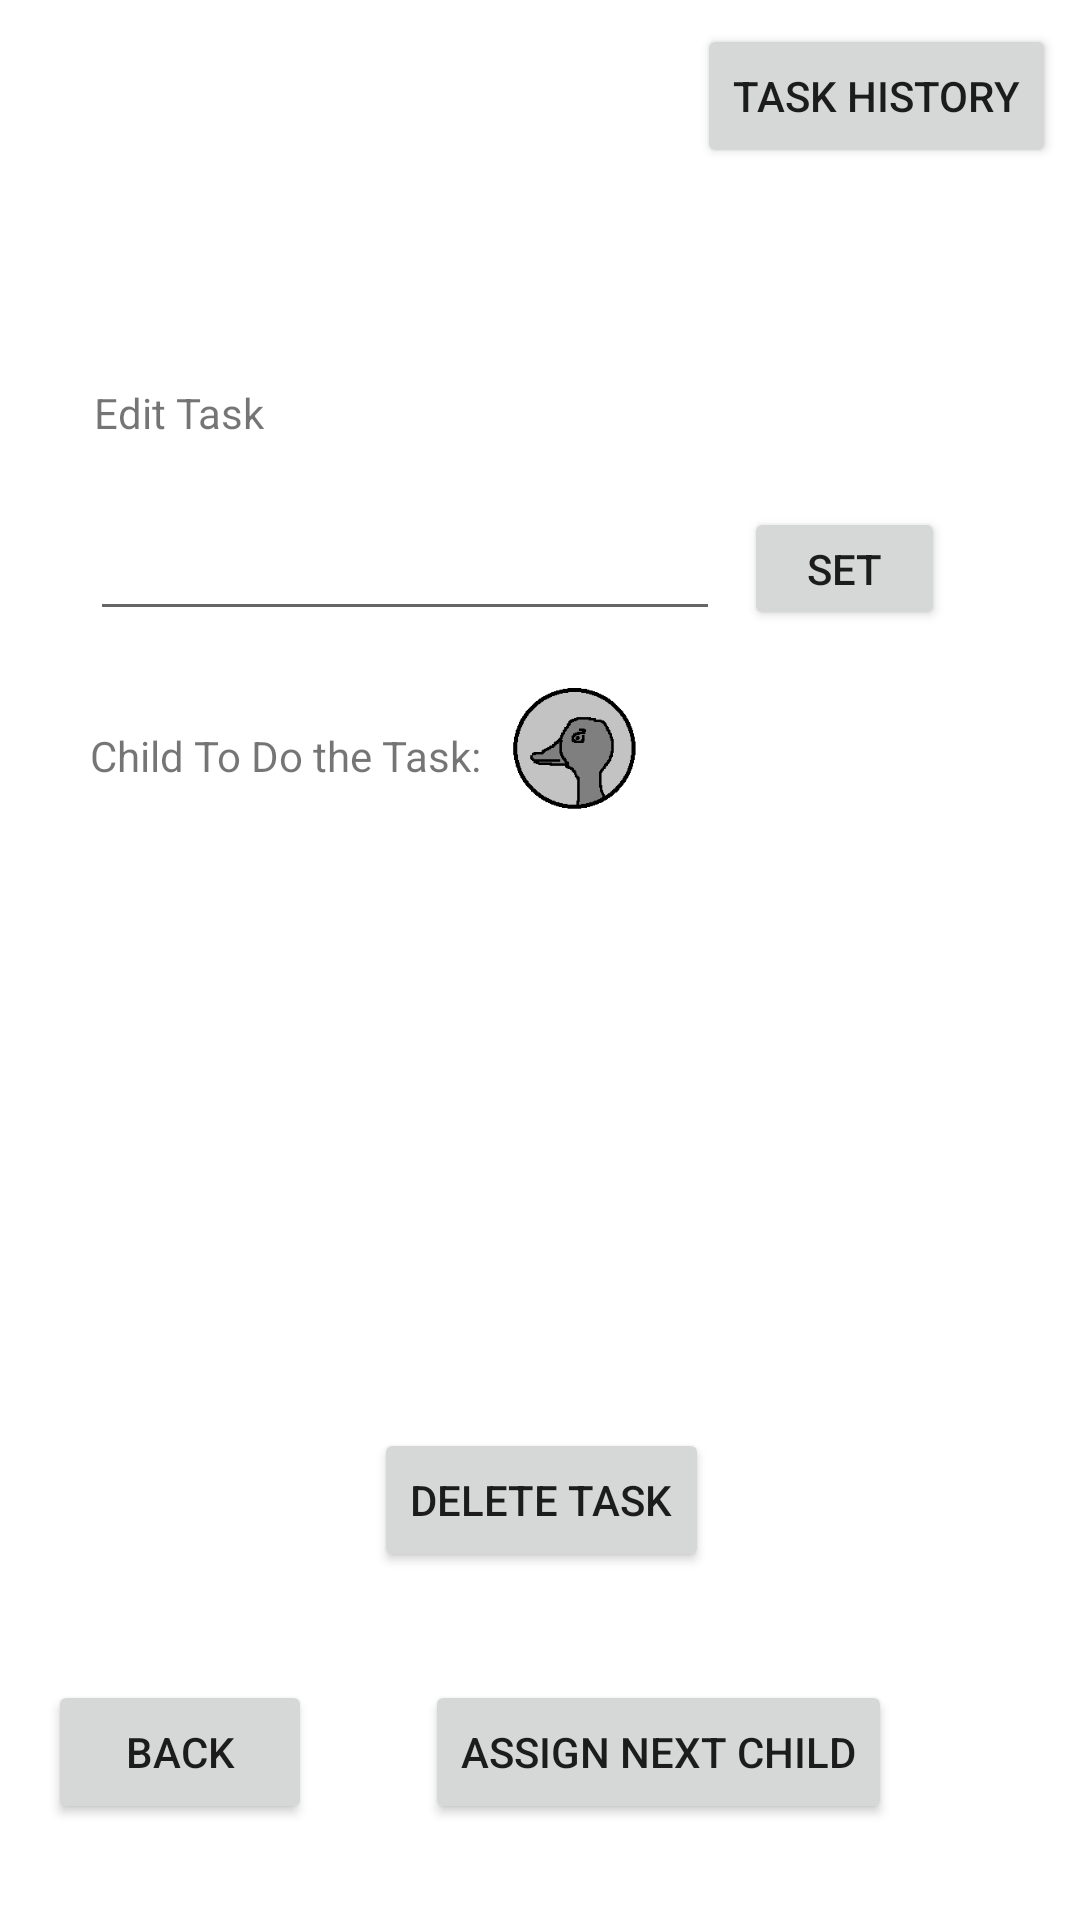

This screen was rendered from an Android layout file. Write that file and the resources it references.
<!-- AndroidManifest.xml: application theme Theme.LithiumParentApp -->
<!-- res/layout/activity_edit_task.xml -->
<?xml version="1.0" encoding="utf-8"?>
<androidx.constraintlayout.widget.ConstraintLayout xmlns:android="http://schemas.android.com/apk/res/android"
    xmlns:app="http://schemas.android.com/apk/res-auto"
    xmlns:tools="http://schemas.android.com/tools"
    android:layout_width="match_parent"
    android:layout_height="match_parent"
    tools:context=".ui.EditTaskActivity">

    <TextView
        android:id="@+id/txtEditTaskInstruction"
        android:layout_width="203dp"
        android:layout_height="25dp"
        android:layout_marginTop="128dp"
        android:text="@string/edit_task"
        app:layout_constraintEnd_toEndOf="parent"
        app:layout_constraintHorizontal_bias="0.2"
        app:layout_constraintStart_toStartOf="parent"
        app:layout_constraintTop_toTopOf="parent" />

    <EditText
        android:id="@+id/editTextEditTaskName"
        android:layout_width="wrap_content"
        android:layout_height="wrap_content"
        android:layout_marginTop="16dp"
        android:ems="10"
        android:inputType="textPersonName"
        app:layout_constraintEnd_toEndOf="parent"
        app:layout_constraintHorizontal_bias="0.2"
        app:layout_constraintStart_toStartOf="parent"
        app:layout_constraintTop_toBottomOf="@+id/txtEditTaskInstruction" />

    <TextView
        android:id="@+id/txtTaskChild"
        android:layout_width="wrap_content"
        android:layout_height="wrap_content"
        android:layout_marginTop="32dp"
        android:text="@string/child_to_do_the_task"
        app:layout_constraintStart_toStartOf="@+id/editTextEditTaskName"
        app:layout_constraintTop_toBottomOf="@+id/editTextEditTaskName" />

    <TextView
        android:id="@+id/txtCurrentChild"
        android:layout_width="wrap_content"
        android:layout_height="wrap_content"
        android:layout_marginStart="3dp"
        android:layout_marginTop="32dp"
        app:layout_constraintStart_toEndOf="@+id/txtTaskChild"
        app:layout_constraintTop_toBottomOf="@+id/editTextEditTaskName" />

    <Button
        android:id="@+id/btnCancelEditTask"
        android:layout_width="wrap_content"
        android:layout_height="wrap_content"
        android:layout_marginStart="16dp"
        android:layout_marginBottom="32dp"
        android:text="@string/back"
        app:layout_constraintBottom_toBottomOf="parent"
        app:layout_constraintStart_toStartOf="parent" />

    <Button
        android:id="@+id/btnNextChild"
        android:layout_width="wrap_content"
        android:layout_height="wrap_content"
        android:layout_marginStart="42dp"
        android:layout_marginEnd="70dp"
        android:layout_marginBottom="32dp"
        android:text="@string/assign_next_child"
        app:layout_constraintBottom_toBottomOf="parent"
        app:layout_constraintEnd_toEndOf="parent"
        app:layout_constraintHorizontal_bias="0.372"
        app:layout_constraintStart_toEndOf="@+id/btnCancelEditTask" />

    <Button
        android:id="@+id/btnSetEdit"
        android:layout_width="67dp"
        android:layout_height="41dp"
        android:layout_marginStart="8dp"
        android:layout_marginEnd="8dp"
        android:text="@string/button_set"
        app:layout_constraintEnd_toEndOf="parent"
        app:layout_constraintHorizontal_bias="0.0"
        app:layout_constraintStart_toEndOf="@+id/editTextEditTaskName"
        app:layout_constraintTop_toTopOf="@+id/editTextEditTaskName" />

    <Button
        android:id="@+id/btnDeleteTask"
        android:layout_width="wrap_content"
        android:layout_height="wrap_content"
        android:layout_marginBottom="36dp"
        android:text="@string/delete_task"
        app:layout_constraintBottom_toTopOf="@+id/btnNextChild"
        app:layout_constraintEnd_toEndOf="parent"
        app:layout_constraintHorizontal_bias="0.502"
        app:layout_constraintStart_toStartOf="parent" />

    <ImageView
        android:id="@+id/imgEditTaskChild"
        android:layout_width="56dp"
        android:layout_height="54dp"
        app:layout_constraintBottom_toBottomOf="@+id/txtCurrentChild"
        app:layout_constraintStart_toEndOf="@+id/txtCurrentChild"
        app:layout_constraintTop_toTopOf="@+id/txtCurrentChild"
        app:layout_constraintVertical_bias="0.542"
        app:srcCompat="@drawable/heads_coloured" />

    <Button
        android:id="@+id/btn_task_history"
        android:layout_width="wrap_content"
        android:layout_height="wrap_content"
        android:layout_marginTop="8dp"
        android:layout_marginEnd="8dp"
        android:text="@string/task_history"
        app:layout_constraintEnd_toEndOf="parent"
        app:layout_constraintTop_toTopOf="parent" />
</androidx.constraintlayout.widget.ConstraintLayout>
<!-- resources referenced by this layout -->
<resources>
  <!-- drawable heads_coloured: png bitmap (drawable-v24, 2296 bytes) -->
  <string name="assign_next_child">Assign Next Child</string>
  <string name="back">Back</string>
  <string name="button_set">SET</string>
  <string name="child_to_do_the_task">Child To Do the Task:</string>
  <string name="delete_task">Delete Task</string>
  <string name="edit_task">Edit Task</string>
  <string name="task_history">Task History</string>
  <style name="Theme.LithiumParentApp" parent="Theme.MaterialComponents.DayNight.DarkActionBar">
          
          <item name="colorPrimary">@color/purple_500</item>
          <item name="colorPrimaryVariant">@color/purple_700</item>
          <item name="colorOnPrimary">@color/white</item>
          
          <item name="colorSecondary">@color/teal_200</item>
          <item name="colorSecondaryVariant">@color/teal_700</item>
          <item name="colorOnSecondary">@color/black</item>
          
          <item name="android:statusBarColor" tools:targetApi="l">?attr/colorPrimaryVariant</item>
          
      </style>
  <color name="purple_500">#FF6200EE</color>
  <color name="purple_700">#FF3700B3</color>
  <color name="white">#FFFFFFFF</color>
  <color name="teal_200">#FF03DAC5</color>
  <color name="teal_700">#FF018786</color>
  <color name="black">#FF000000</color>
</resources>
